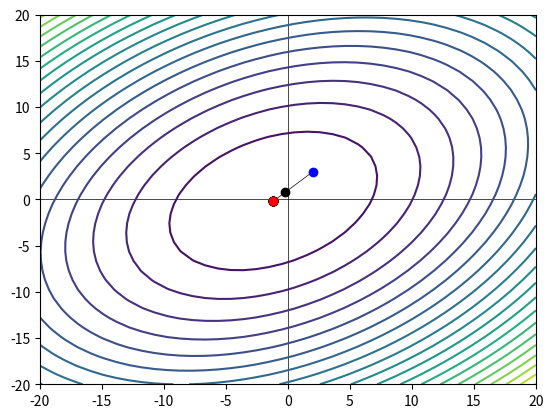

Recreate this plot in Python.
import time, datetime
import matplotlib.pyplot as plt
import numpy as np
from functools import wraps

def recTime(func):
    global total_time
    total_time = 0

    def wrapper(*args, **kwargs):
        """Counts time in seconds of other func working"""

        global total_time
        start = datetime.datetime.now()
        func(*args, **kwargs)
        done = datetime.datetime.now() - start
        total_time += done.total_seconds()
    return wrapper

class Solution():
    """Function class"""

    def __init__(self, delta = 2.0, acc = 2.2, eps = 0.001):
        self.delta = delta
        self.acc = acc
        self.eps = eps

    def f(self, x1,x2):
        """Function itself"""

        return 4*x1**2 + 5*x2**2 - 3*x1*x2 + 9*x1 - 2*x2 + 5

    def showplot(self):
        x1space = np.linspace(-20, 20, 40)
        x2space = np.linspace(-20, 20, 40)
        X1, X2 = np.meshgrid(x1space, x2space)
        z = self.f(X1, X2)
        plt.contour(x1space, x2space, z, 20, zorder=1)
        plt.axhline(0, color='black', linewidth=.5, zorder=0)
        plt.axvline(0, color='black', linewidth=.5, zorder=0)
        plt.show()

    @recTime
    def hooke_jeeves(self,i=-1, x1=2.0, x2=3.0, dx1 = 1.0, dx2 = 1.0,
                     delta = 2.0, acc = 2.2, eps=0.001):
        """Hooke-jeevs method itself"""

        point = dict({'x1': x1, 'x2': x2})
        fx0 = self.f(x1, x2)
        i+=1
        if i == 0:
            plt.scatter(x1, x2, color='blue', zorder=3)

        def check_x1():
            """Check first coordinate move"""

            nonlocal dx1,dx2, x1, x2
            print(f'\niteration: {i}\nNOW CHECKING X1: X1 {x1} X2 {x2} dX1 {dx1} dX2 {dx2}')
            if self.f(x1 + dx1,x2) < fx0:
                x1 = x1+dx1
                print('X1 UP:', x1)
                check_x2()
            elif self.f(x1 - dx1,x2) < fx0:
                x1 = x1-dx1
                print('X1 DOWN:',x1)
                check_x2()
            else:
                check_x2()

        def check_x2():
            """Check second coordinate move"""

            nonlocal dx1,dx2, eps, x1, x2, point
            print(f'NOW CHECKING X2: X1 {x1} X2 {x2} dX1 {dx1} dX2 {dx2}')
            if self.f(x1 , x2 + dx2) < fx0:
                x2 = x2 + dx2
                print('X2 UP', x2)
            elif self.f(x1 , x2 - dx2) < fx0:
                x2 = x2 - dx2
                print('X2 DOWN', x2)
            else:
                if point['x1'] == x1 and dx1 >= dx2:
                    dx1 = dx1 / delta
                dx2 = dx2 / delta

            if dx1 > eps and dx2 > eps:
                if point['x1'] != x1 and point['x2'] != x2:
                    print('*ACCELERATION STEP ACTIVATED')
                    acc_step()
                draw('black', 2)
                self.hooke_jeeves(i, x1, x2, dx1, dx2)
            else:
                draw('red', 3)

        def acc_step():
            """Acceleration step"""

            nonlocal x1,x2,point
            print(f'VALUES BEFORE STEP: X1 {x1} X2 {x2}')
            if self.f(x1,x2) > self.f(  (x1-point['x1']) * acc + point['x1'],
                                        (x1-point['x2'])* acc +point['x2']):
                x1 = (x1-point['x1']) * acc + point['x1']
                x2 = (x2-point['x2']) * acc + point['x2']
                print('BOTH WAS CHANGED')
            elif self.f(x1,x2) > self.f(  (x1-point['x1']) * acc + point['x1'],  x2):
                x1 = (x1-point['x1']) * acc + point['x1']
                print('X1 WAS CHANGED')
            elif self.f(x1,x2) > self.f(  x1,  (x1-point['x2']) * acc +point['x2']):
                x2 = (x2-point['x2']) * acc + point['x2']
                print('X2 WAS CHANGED')
            print(f'*VALUES AFTER STEP: X1 {x1} X2 {x2}')

        def draw(color: str, order: int):
            """Draw new point and line to it"""

            nonlocal x1,x2,point
            print(f'DRAW POINT {x1} {x2}')
            plt.scatter(x1, x2, color=color, zorder=order)
            plt.plot([ x1 , point['x1'] ], [ x2 , point['x2'] ], color=color, linewidth='.5')

        if dx1 > eps and dx1 > eps:
            check_x1()

function = Solution()
function.hooke_jeeves()
function.showplot()
print(f'Total working time: {total_time}s')
